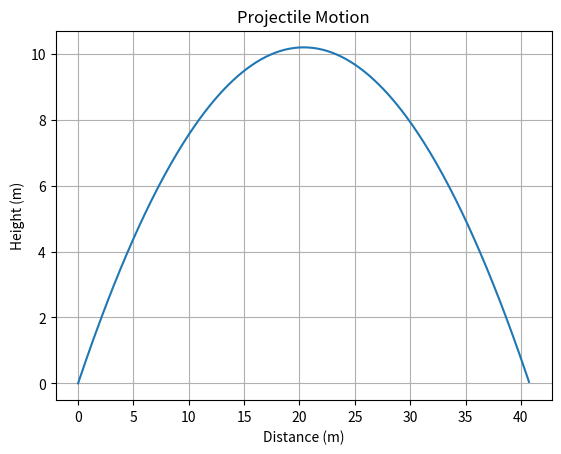

This chart was generated by the following Python code:
import math
import matplotlib.pyplot as plt

def calculate_trajectory(v0, angle, g=9.81):
    """
    Calculate the trajectory of a projectile.
    
    Parameters:
    v0 (float): Initial velocity (m/s)
    angle (float): Launch angle (degrees)
    g (float): Acceleration due to gravity (m/s^2)

    Returns:
    list of tuples: (time, x, y) positions of the projectile
    """
    angle_rad = math.radians(angle)
    t_max = (2 * v0 * math.sin(angle_rad)) / g
    t_values = [t * 0.01 for t in range(int(t_max * 100) + 1)]
    trajectory = []

    for t in t_values:
        x = v0 * t * math.cos(angle_rad)
        y = v0 * t * math.sin(angle_rad) - 0.5 * g * t**2
        trajectory.append((t, x, y))

    return trajectory

# Parameters
initial_velocity = 20  # m/s
launch_angle = 45      # degrees

# Calculate trajectory
trajectory = calculate_trajectory(initial_velocity, launch_angle)

# Extract time, x and y values for plotting
time_values = [point[0] for point in trajectory]
x_values = [point[1] for point in trajectory]
y_values = [point[2] for point in trajectory]

# Plot trajectory
plt.plot(x_values, y_values)
plt.title('Projectile Motion')
plt.xlabel('Distance (m)')
plt.ylabel('Height (m)')
plt.grid()
plt.show()
